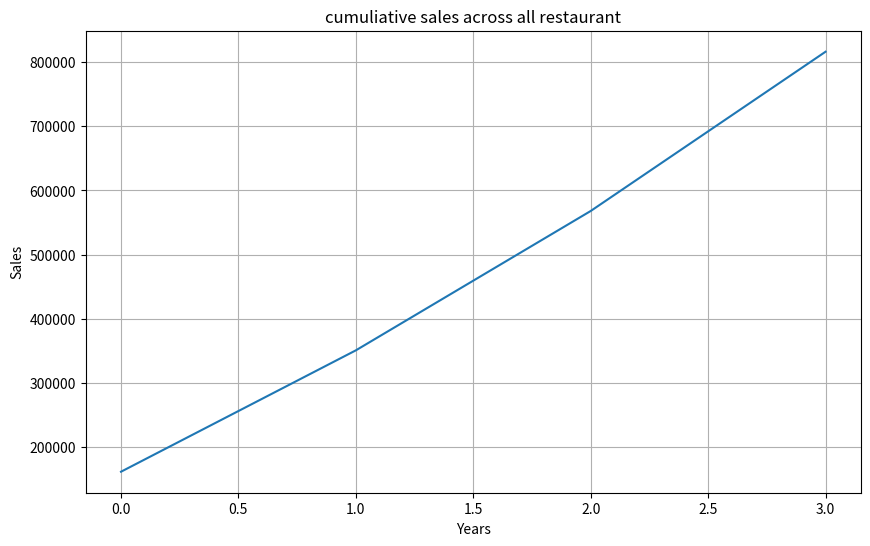

Write Python code to recreate this figure.
import numpy as np
import matplotlib.pyplot as plt

# data structure [id, 2021, 2022, 2023, 2024]

data_structure = np.array([
    [1, 150000,180000,220000,250000], # paradise biryani
    [2, 120000,140000,160000,190000], # beijing bites
    [3, 200000,230000,260000,300000], # pizza hub
    [4, 180000,210000,240000,270000], # burger point
    [5, 160000,185000,205000,230000], # chai point
])


print("=========== zomato sales analysis =========")
print("data shape", data_structure.shape)
print("first 3 restaurants", data_structure[0:3])


# total sales per year
print("total sales per year", np.sum(data_structure, axis=0))

yearly_total = np.sum(data_structure[:, 1:], axis=0)
print("yearly total", yearly_total)


# minimum sales per restaurant
min_sales = np.min(data_structure[:, 1:], axis=1)
print("min_sales",min_sales)


# maximum sales per year
max_sales = np.max(data_structure[:, 1:], axis=0)
print("max_sales",max_sales)


# average sales per restaurant
avg_sales = np.mean(data_structure[:, 1:], axis=1)
print("avg_sales",avg_sales)


# cummoliative sales
cum_sum = np.cumsum(data_structure[:, 1:], axis=1)
print("cum_sum",cum_sum)

plt.figure(figsize=(10,6))
plt.plot(np.mean(cum_sum, axis=0))
plt.title("cumuliative sales across all restaurant")
plt.xlabel("Years")
plt.ylabel("Sales")
plt.grid(True)
# plt.show()



# vector maps

vector_1 = np.array([1,2,3,4,5])
vector_2 = np.array([6,7,8,9,10])

print("vector addition", vector_1 + vector_2)
print("vector multiplication", vector_1 * vector_2)
print("dot product", np.dot(vector_1, vector_2))

angle = np.arccos(np.dot(vector_1, vector_2) / (np.linalg.norm(vector_1) * np.linalg.norm(vector_2)))
print("angle",angle)



# vectorized operations

restaurant_types = np.array([
    "boryani",
    "chinese",
    "pizza",
    "burger",
    "cafe"
])

vectorized_upper = np.vectorize(str.upper)
print("vectorized_upper", vectorized_upper(restaurant_types))



# broadcast

monthly_avg = data_structure[:, 1:] / 12
print("monthly_avg",monthly_avg)


